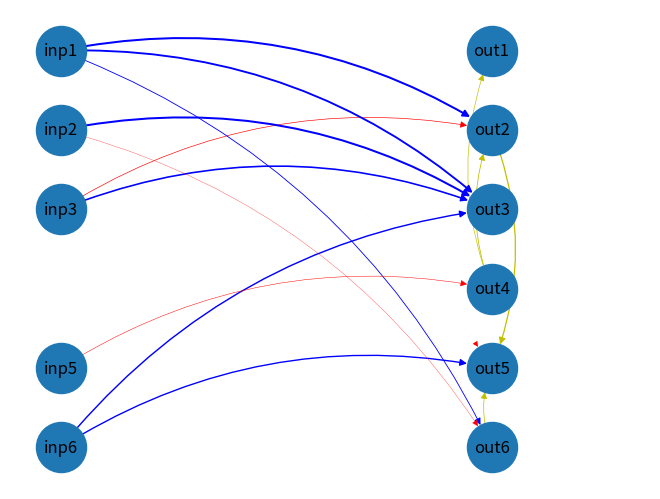
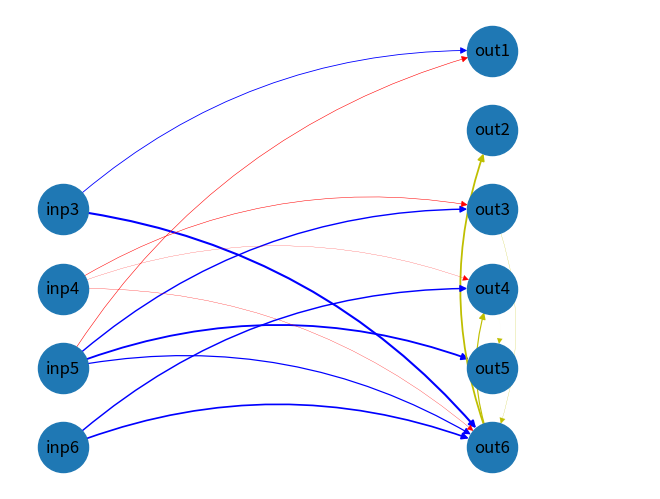
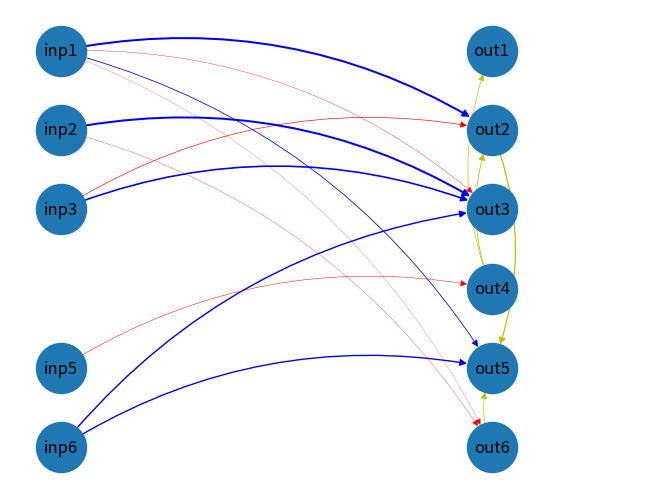
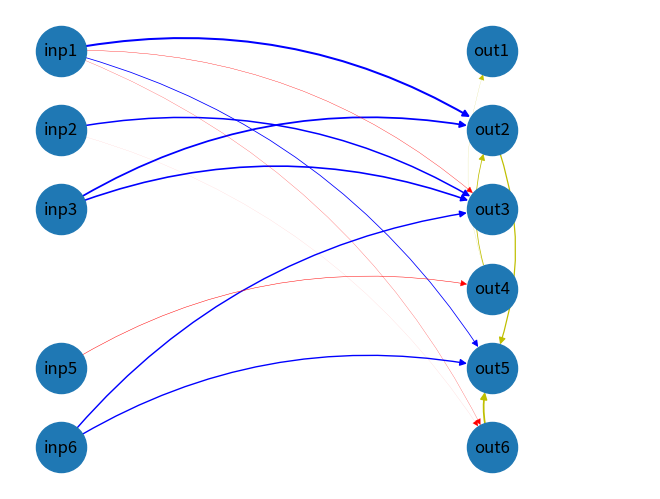
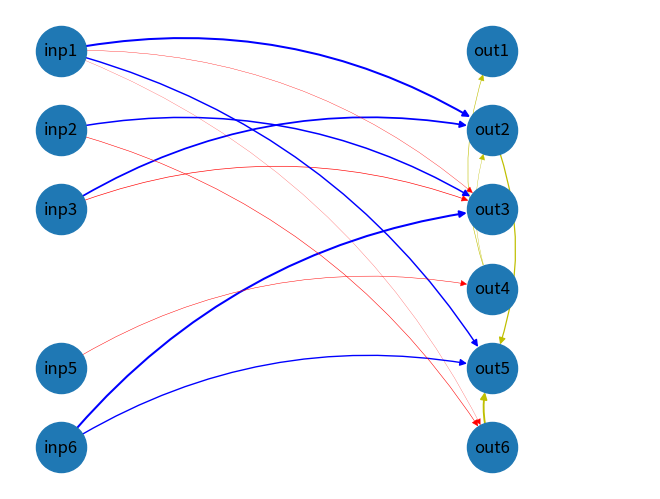
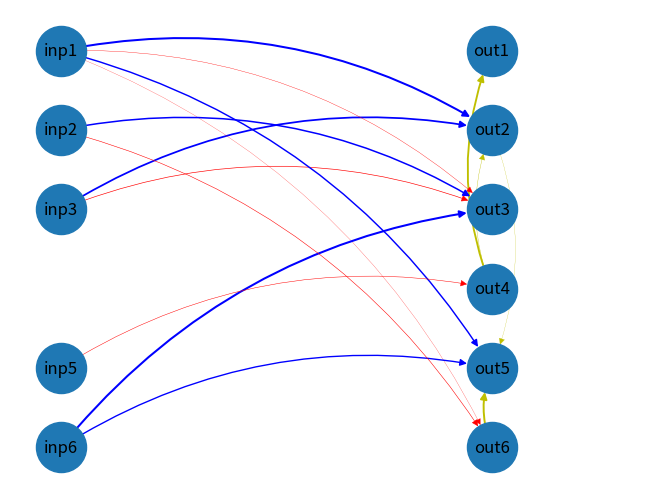
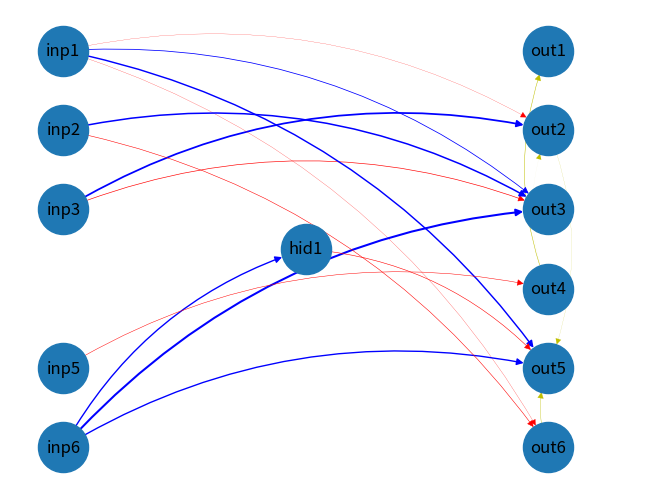
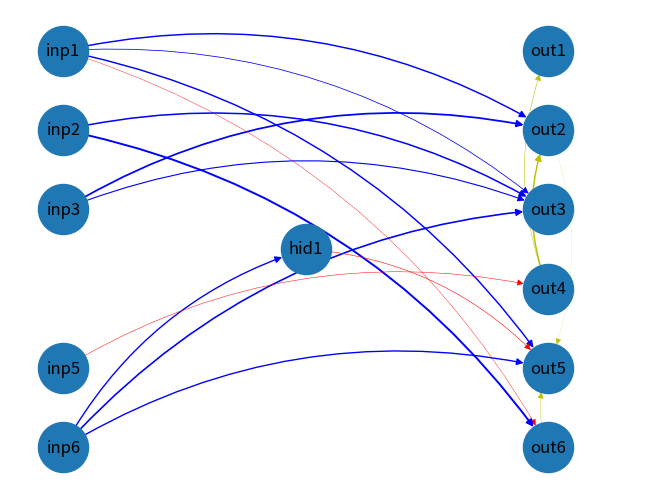
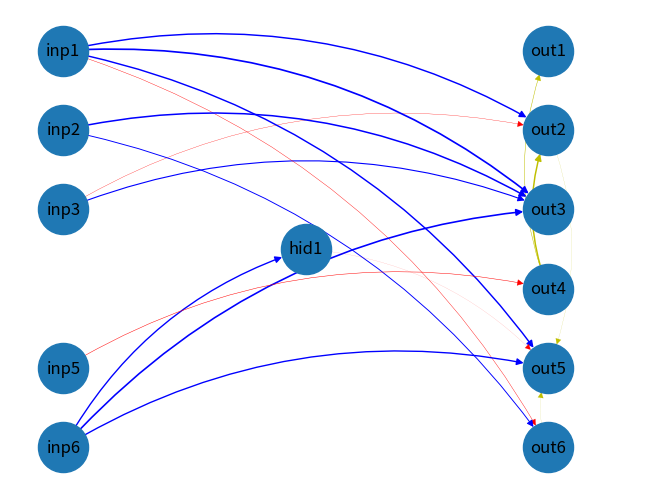
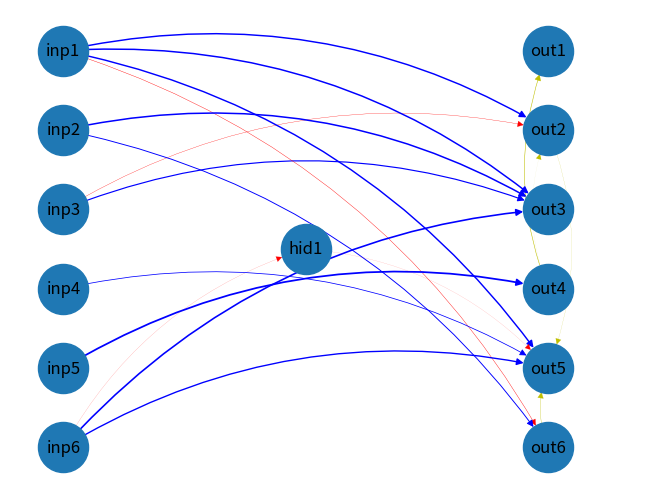
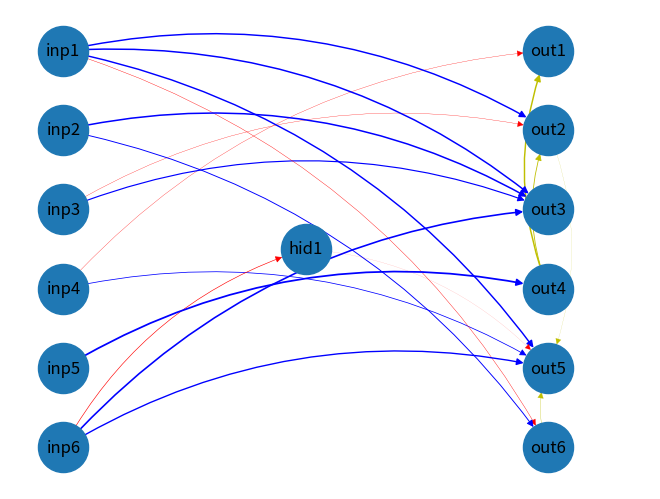
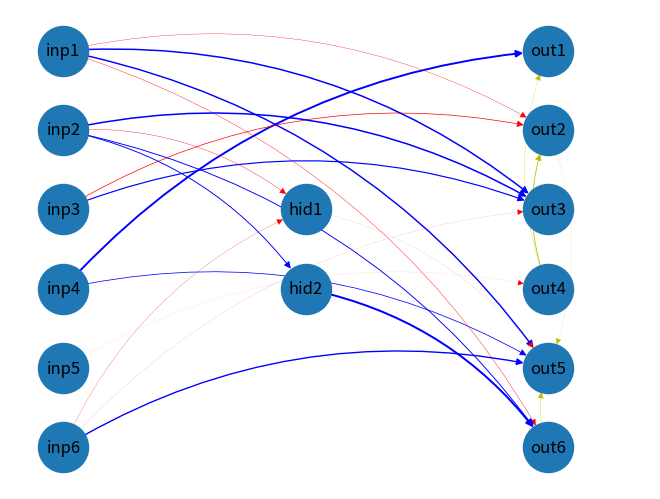

Source code (Python) for these figures, in order:
from collections import defaultdict as ddict
import random
import networkx as nx
import matplotlib.pyplot as plt
import numpy as np

class Brain():

    HIDDEN_UNIT_ID=1
    HIDDEN_UNIT_RECORD=ddict(lambda : -1)
    CONNECTION_ID=1
    CONNECTION_RECORD=ddict(lambda : -1)

    def __init__(self, in_size, out_size=2, initial_connections=5):
        super().__init__()
        self.DNA = ddict(lambda : [])
        self.node_data = ddict(lambda : [])
        self.depth = dict()
        self.Memory = ddict(lambda : np.zeros((1,1)))
        self.order = []
        self.remaining_inputs = []
        self.remaining_outputs = []
        self.fitness = 0

        if type(in_size) == int:
            self.input_size = in_size
            self.output_size = out_size

            for inp in range(self.input_size):
                self.remaining_inputs.append("inp"+str(inp+1))
                self.depth["inp"+str(inp+1)] = 0

            for out in range(self.output_size):
                self.remaining_outputs.append("out"+str(out+1))
                self.DNA["out"+str(out+1)]=[]
                self.depth["out"+str(out+1)] = 1

            for _ in range(initial_connections):
                self.makeConnection()

            self.topologicalSort()
            self.createArchitecture()

        else:
            # Merge Parents
            parent1 = in_size
            parent2 = out_size

            if parent1.fitness<parent2.fitness:
                parent1,parent2 = parent2,parent1

            self.input_size = parent1.input_size
            self.output_size = parent1.output_size
            self.remaining_inputs = parent1.remaining_inputs
            self.remaining_outputs = parent1.remaining_outputs

            for inp in range(self.input_size):
                self.remaining_inputs.append("inp"+str(inp+1))
                self.depth["inp"+str(inp+1)] = 0

            for out in range(self.output_size):
                self.remaining_outputs.append("out"+str(out+1))
                self.DNA["out"+str(out+1)]=[]
                self.depth["out"+str(out+1)] = 1

            self.crossover(parent1.getGenome(),parent2.getGenome())
        
        #self.drawNetwork()

########################################################################################################################

    def crossover(self,parent1,parent2):
        parent1_conns = set(parent1.keys())
        parent2_conns = set(parent2.keys())
        common = parent1_conns.intersection(parent2_conns)
        exs_disj = parent1_conns.difference(parent2_conns)
        for inv in sorted(common.union(exs_disj)):
            if inv in parent2_conns:
                if random.random()<=0.6:
                    self.makeConnection(parent1[inv]['from'],
                                             parent1[inv]['to'],
                                             parent1[inv]['weight'],
                                             parent1[inv]['bias'],
                                             parent1[inv]['direction'],
                                             parent1[inv]['active'])
                else:
                    if not parent2[inv]['active'] and parent1[inv]['active']:
                        parent2[inv]['active']=True
                    self.makeConnection(parent2[inv]['from'],
                                             parent2[inv]['to'],
                                             parent2[inv]['weight'],
                                             parent2[inv]['bias'],
                                             parent2[inv]['direction'],
                                             parent2[inv]['active'])
            else:
                    self.makeConnection(parent1[inv]['from'],
                                             parent1[inv]['to'],
                                             parent1[inv]['weight'],
                                             parent1[inv]['bias'],
                                             parent1[inv]['direction'],
                                             parent1[inv]['active'])
        self.mutate()
        self.topologicalSort()
        self.createArchitecture()

########################################################################################################################

    def createArchitecture(self):
        for node in self.DNA:
            if not node.startswith("inp") and len(self.DNA[node])>0:
                connections =[]
                weights = []
                bias = 0
                for connection in self.DNA[node]:
                    if connection['active']:
                        connections.append(connection["from"])
                        weights.append(connection["weight"])
                        bias = connection['bias']
                if len(connections)>0:
                    self.node_data[node] = []
                    self.node_data[node].append(connections)
                    wghts = np.concatenate(weights,axis=1)
                    self.node_data[node].append(wghts)
                    self.node_data[node].append(bias)

########################################################################################################################

    def getGenome(self):
        genome = dict()
        for node, conns in self.DNA.items():
            for con in conns:
                genome[con['innov']] ={'from':con['from'], 
                                       'to':node, 
                                       'weight':con['weight'], 
                                       'bias':con['bias'], 
                                       'direction':con['direction'], 
                                       'active':con['active']}
        return genome

########################################################################################################################

    def topologicalSortUtil(self,node,visited):
        visited[node] = True

        parent_depth=[0]

        parents = [ v['from'] for v in self.DNA[node] if v['direction']=='f' and v['active']]
        for pnode in parents:
            if visited[pnode] == False:
                dep = self.topologicalSortUtil(pnode,visited)
                parent_depth.append(dep)
            else:
                try:
                    parent_depth.append(self.depth[pnode])
                except KeyError:
                    print(pnode,visited[pnode])


        current_depth = max(parent_depth)+1

        self.order.append(node)
        self.depth[node]=current_depth

        return current_depth

########################################################################################################################

    def topologicalSort(self):
        visited=ddict(lambda : False)
        self.order = []
        self.depth=dict()

        nodes = list( self.DNA.keys())
        for node in nodes:
            if visited[node] == False and not node in self.order:
                self.topologicalSortUtil(node,visited)

        mn_inp_dep = min(self.depth.values())
        for i in range(self.input_size):
            self.depth["inp"+str(i+1)]=mn_inp_dep

        mx_out_dep = max(self.depth.values())
        for i in range(self.output_size):
            self.depth["out"+str(i+1)]=mx_out_dep


########################################################################################################################
    def makeConnection(self,cfrm=None,cto=None,weight=None,bias=None,direction=None,active=None):
        if cfrm ==None:
            mx = 0
            while True:
                if mx>100:
                    return
                mx+=1
                a, b = random.choices(list(enumerate(self.remaining_inputs+self.order+self.remaining_outputs)),k=2)
                ifrm, cfrm = a
                ito, cto = b
                exists = False
                if ifrm != ito and not cto.startswith('inp') and (cfrm in self.order or cfrm in self.remaining_inputs):
                    exists = False
                    for v in self.DNA[cto]:
                        if v['from']==cfrm:
                            exists = True
                    if not exists:
                        direction = 'f'
                        if self.depth[cfrm]>self.depth[cto]:
                            direction = 'b'
                        if cfrm[:3] == cto[:3] and cto.startswith("out"):
                            if random.random()<0.7:
                                continue
                            direction = 'b'
                        if direction=='b':
                            if random.random()<0.1:
                                continue

                        break
        if weight == None:
            newweight = np.random.randint(-97,97,(1,1))/97
        else:
            newweight = weight.copy()

        if bias == None:
            newbias = np.random.randint(-97,97,(1,1))/97
        else:
            newbias = bias.copy()
            
        if active == None:
            active = True

        if Brain.CONNECTION_RECORD[(cfrm,cto)] == -1:
            conn = Brain.CONNECTION_ID
            Brain.CONNECTION_RECORD[(cfrm,cto)]=conn
            Brain.CONNECTION_ID+=1
        else:
            conn = Brain.CONNECTION_RECORD[(cfrm,cto)]


        self.DNA[cto].append( {'innov':conn,
                                'from':cfrm,
                                'weight':newweight,
                                'bias':newbias,
                                'direction':direction,
                                'active':active} )
        if cto in self.remaining_outputs:
            self.remaining_outputs.remove(cto)
        if cfrm in self.remaining_inputs:
            self.remaining_inputs.remove(cfrm)
        self.topologicalSort()

########################################################################################################################

    def modifyWeights(self,frm,to):
        for conn in self.DNA[to]:
            if conn['from']==frm and conn['active']:
                if random.random()>0.98:
                    conn['weight']+=np.random.randint(-97,97,conn['weight'].shape)/(97*4)
                    conn['bias']+=np.random.randint(-97,97,conn['bias'].shape)/(97*4)/10
                else:
                    conn['weight']=np.random.randint(-97,97,conn['weight'].shape)/(97)
                    conn['bias']=np.random.randint(-97,97,conn['bias'].shape)/(97)/10

########################################################################################################################

    def splitConnection(self,frm,to):
        for conn in self.DNA[to]:
            if conn['from']==frm:
                if conn['direction']=='b' or not conn['active']:
                    return
                else:
                    if Brain.HIDDEN_UNIT_RECORD[(frm,to)] == -1:
                        newnode = "hid"+str(Brain.HIDDEN_UNIT_ID)
                        Brain.HIDDEN_UNIT_ID+=1
                        Brain.HIDDEN_UNIT_RECORD[(frm,to)]=newnode
                    else:
                        newnode = Brain.HIDDEN_UNIT_RECORD[(frm,to)]
                    
                    conn['active'] = False
                    self.makeConnection(frm,newnode,conn['weight'],conn['bias'],conn['direction'],True)
                    self.makeConnection(newnode,to,None,None,conn['direction'],True)
                    #print(to,self.DNA[to])

########################################################################################################################

    def mutate(self):
        nodes = list(self.DNA.keys())
        for to in nodes:
            for conn in self.DNA[to]:
                if conn['active']:
                    if random.random()<0.3:
                        if random.random()<0.9:
                            self.modifyWeights(conn['from'],to)
                        elif random.random() < 0.3:
                            self.splitConnection(conn['from'],to)
                        else:
                            self.makeConnection()
                else:
                    if random.random()<0.01:
                        conn['active']=True

########################################################################################################################

    def evaluteNode(self,node):
        if len(self.DNA[node])>0:
                conns, weights, bias = self.node_data[node]
                inputs = np.concatenate([self.Memory[con] for con in conns])
                ans = weights@inputs + bias
                ans[ans<0]=0
                self.Memory[node] = ans

########################################################################################################################

    def softmax(self,x):
        x = np.exp(x)
        ans = [ i/sum(x) for i in x]
        return ans

########################################################################################################################

    def forward(self,inp,mode):
        if len(inp)!=self.input_size:
            return -1

        for i in range(self.input_size):
            self.Memory["inp"+str(i+1)] = np.array([inp[i]]).reshape((1,1))

        for node in self.order:
            self.evaluteNode(node)

        ans = np.concatenate([ self.Memory["out"+str(i+1)] for i in range(self.output_size)])
        if mode == 's':
            ans = self.softmax(ans)
            return np.argmax(ans).tolist()
        else:
            ans = ans.detach()
            return ans.tolist()

########################################################################################################################    

    def drawNetwork(self):
        G = nx.DiGraph()
        pos = dict()
        edge_labels = dict()
        ys = ddict(lambda : [])

        #mx_inp_depth = self.depth["inp1"]

        for node, depth in self.depth.items():
            ys[depth].append(node)

        for depth in ys:
            ys[depth].sort(key=lambda x : int(x[3:]), reverse=True)


        for depth in ys:
            for y,node in enumerate(ys[depth]):
                y = (y - (len(ys[depth])-1)/2)
                pos[node]=(depth*24, y*32)

        for node in self.DNA.keys():
            for v in self.DNA[node]:
                G.add_edge(v['from'], node,
                        color = 'b' if v['direction'] == 'f' and v['weight'].tolist()[0][0]>=0 else 'r' if v['direction'] == 'f' and v['weight'].tolist()[0][0]<0 else 'y',
                        weight = abs(v['weight'].tolist()[0][0]+0.5))
                edge_labels[(v['from'],node)]="%.2f"%v['weight'].tolist()[0][0]
        colors = nx.get_edge_attributes(G,'color').values()
        weights = nx.get_edge_attributes(G,'weight').values()

        nx.draw(G,pos,
                edge_color = colors,
                node_size=1300,
                width = list(weights),
                with_labels=True,
                connectionstyle = "arc3,rad=-0.2")
        #nx.draw_networkx_edge_labels(G,pos,edge_labels=edge_labels, font_size=5,label_pos=0.7)
        plt.axis('off')
        plt.show()

########################################################################################################################
if __name__ == "__main__":
    x = Brain(6,6,15)
    y = Brain(6,6,15)
    x.drawNetwork()
    y.drawNetwork()
    for _ in range(10):
        x = Brain(x,y)
        x.drawNetwork()
